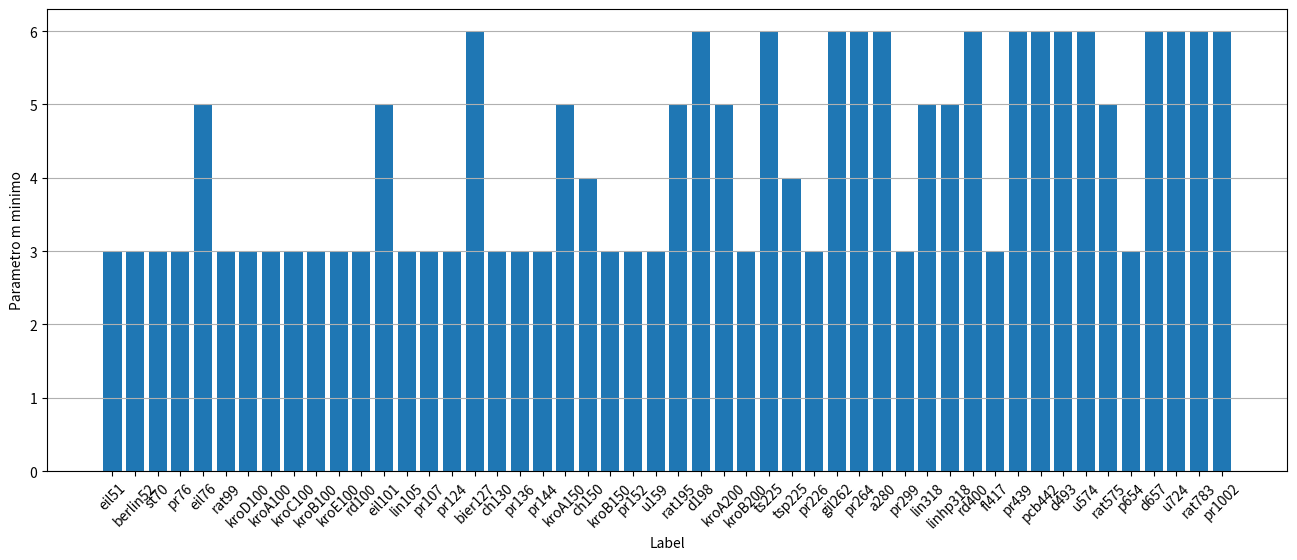

Reproduce this figure in Python. (Note: this script raises an exception after producing the figure.)
l = [('eil51', 1), ('berlin52', 1), ('st70', 2), ('pr76', 1), ('eil76', 1), ('rat99', 1), ('kroD100', 3), ('kroA100', 1), ('kroC100', 1), ('kroB100', 1), ('kroE100', 1), ('rd100', 1), ('eil101', 1), ('lin105', 1), ('pr107', 3), ('pr124', 3), ('bier127', 2), ('ch130', 3), ('pr136', 1), ('pr144', 3), ('kroA150', 3), ('ch150', 1), ('kroB150', 3), ('pr152', 1), ('u159', 3), ('rat195', 1), ('d198', 3), ('kroA200', 1), ('kroB200', 3), ('ts225', 2), ('tsp225', 3), ('pr226', 1), ('gil262', 1), ('pr264', 3), ('a280', 1), ('pr299', 2), ('lin318', 3), ('linhp318', 3), ('rd400', 3), ('fl417', 1), ('pr439', 2), ('pcb442', 3), ('d493', 1), ('u574', 3), ('rat575', 3), ('p654', 3), ('d657', 3), ('u724', 3), ('rat783', 3), ('pr1002', 2)]
dF = {'eil51': 3, 'berlin52': 3, 'st70': 3, 'pr76': 3, 'eil76': 5, 'rat99': 3, 'kroD100': 3, 'kroA100': 3, 'kroC100': 3, 'kroB100': 3, 'kroE100': 3, 'rd100': 3, 'eil101': 5, 'lin105': 3, 'pr107': 3, 'pr124': 3, 'bier127': 6, 'ch130': 3, 'pr136': 3, 'pr144': 3, 'kroA150': 5, 'ch150': 4, 'kroB150': 3, 'pr152': 3, 'u159': 3, 'rat195': 5, 'd198': 6, 'kroA200': 5, 'kroB200': 3, 'ts225': 6, 'tsp225': 4, 'pr226': 3, 'gil262': 6, 'pr264': 6, 'a280': 6, 'pr299': 3, 'lin318': 5, 'linhp318': 5, 'rd400': 6, 'fl417': 3, 'pr439': 6, 'pcb442': 6, 'd493': 6, 'u574': 6, 'rat575': 5, 'p654': 3, 'd657': 6, 'u724': 6, 'rat783': 6, 'pr1002': 6}

import matplotlib.pyplot as plt

# Supponiamo di avere 50 label chiamate 'label_0', 'label_1', ..., 'label_49'
#labels = [x[0] for x in l]
labels = [x for x in dF.keys()]
#numeri_associati = [x[1] for x in l]  # Supponendo che i numeri aumentino con la posizione
numeri_associati = [x for x in dF.values()]  # Supponendo che i numeri aumentino con la posizione

# Creare il grafico
plt.figure(figsize=(16, 6))
plt.bar(labels, numeri_associati)
plt.xlabel('Label')
plt.ylabel('Parametro m minimo')
plt.xticks(rotation=45)  # Ruota le label sull'asse x di 45 gradi
plt.grid(axis='y')  # Mostra la griglia solo sull'asse y
plt.savefig("/home/<user>/Desktop/Furthest-insertion/Grafici/4.png", format="png")
plt.show()